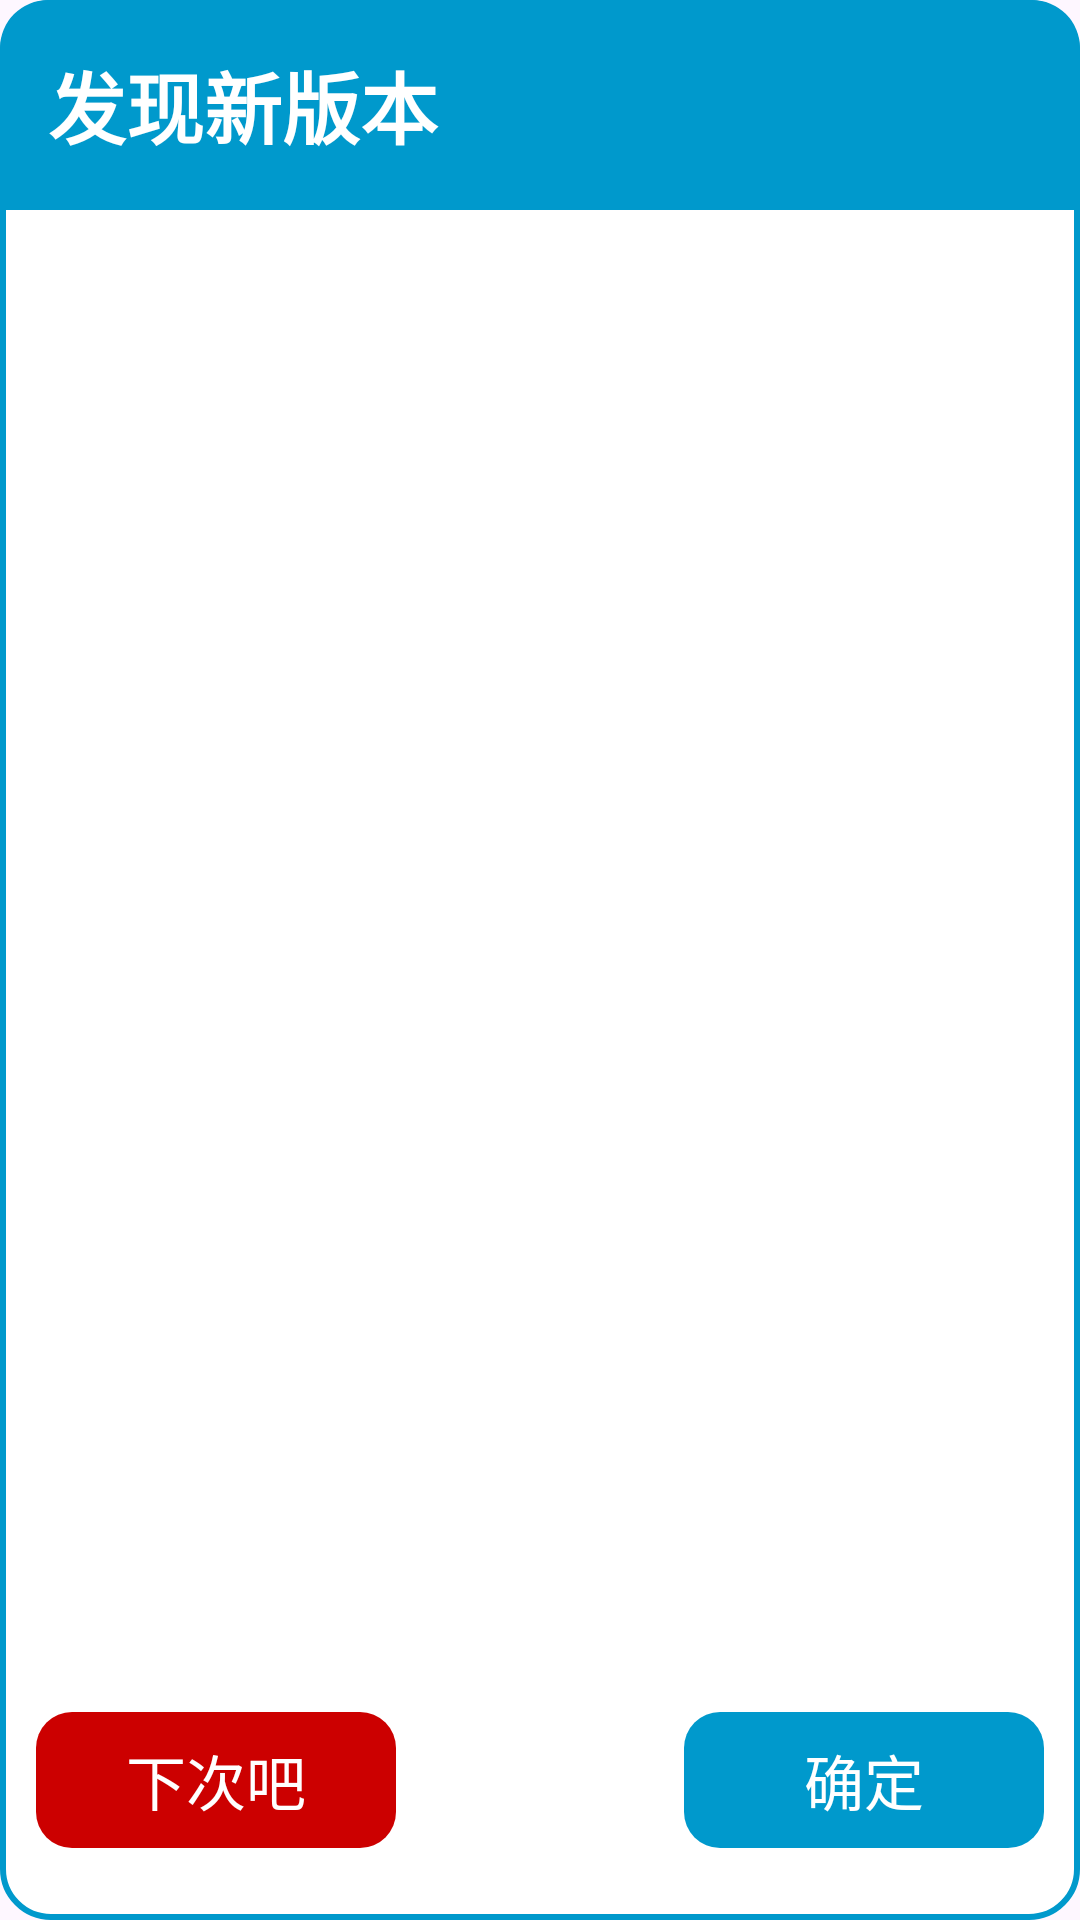

Layout XML and referenced resources for this Android screen:
<!-- AndroidManifest.xml: application theme Theme.Upgrade -->
<!-- res/layout/dialog_new_version.xml -->
<?xml version="1.0" encoding="utf-8"?>
<RelativeLayout xmlns:android="http://schemas.android.com/apk/res/android"
    android:layout_width="@dimen/new_version_dialog_width"
    android:layout_height="@dimen/new_version_dialog_height"
    android:background="@drawable/default_dialog_background">

    <TextView
        android:id="@+id/tvTitle"
        android:layout_width="match_parent"
        android:layout_height="wrap_content"
        android:layout_alignParentTop="true"
        android:background="@drawable/default_dialog_title_background"
        android:padding="@dimen/padding_large"
        android:textColor="@color/font_color_white"
        android:textSize="@dimen/dialog_title_font_size"
        android:textStyle="bold"
        android:text="@string/title_new_version_found"/>

    <LinearLayout
        android:id="@+id/id_buttons_layout"
        android:layout_width="wrap_content"
        android:layout_height="wrap_content"
        android:orientation="horizontal"
        android:layout_centerHorizontal="true"
        android:layout_alignParentBottom="true"
        android:layout_marginBottom="@dimen/dialog_buttons_margin_bottom">

        <TextView
            android:id="@+id/id_cancel_btn"
            android:layout_width="@dimen/dialog_button_width"
            android:layout_height="wrap_content"
            android:gravity="center"
            android:paddingStart="@dimen/dialog_buttons_padding_horizontal"
            android:paddingEnd="@dimen/dialog_buttons_padding_horizontal"
            android:paddingTop="@dimen/dialog_buttons_padding_vertical"
            android:paddingBottom="@dimen/dialog_buttons_padding_vertical"
            android:background="@drawable/btn_cancel_selector"
            android:text="@string/btn_next_time"
            android:textAlignment="center"
            android:textColor="@android:color/white"
            android:textSize="@dimen/dialog_btn_font_size" />

        <TextView
            android:id="@+id/id_ok_btn"
            android:layout_width="@dimen/dialog_button_width"
            android:layout_height="wrap_content"
            android:gravity="center"
            android:paddingStart="@dimen/dialog_buttons_padding_horizontal"
            android:paddingEnd="@dimen/dialog_buttons_padding_horizontal"
            android:paddingTop="@dimen/dialog_buttons_padding_vertical"
            android:paddingBottom="@dimen/dialog_buttons_padding_vertical"
            android:layout_marginStart="@dimen/dialog_buttons_margin_inner"
            android:background="@drawable/btn_ok_selector"
            android:text="@string/btn_ok"
            android:textAlignment="center"
            android:textColor="@android:color/white"
            android:textSize="@dimen/dialog_btn_font_size" />
    </LinearLayout>

    <TextView
        android:id="@+id/id_msg_content_tv"
        android:layout_width="match_parent"
        android:layout_height="wrap_content"
        android:gravity="center_vertical"
        android:paddingStart="@dimen/dialog_content_padding_horizontal"
        android:paddingEnd="@dimen/dialog_content_padding_horizontal"
        android:layout_below="@+id/tvTitle"
        android:layout_above="@+id/id_buttons_layout"
        android:layout_centerVertical="true"
        android:textColor="@color/dialog_content"
        android:textSize="@dimen/dialog_content_font_size"/>
</RelativeLayout>
<!-- resources referenced by this layout -->
<resources>
  <color name="dialog_content">#ff1593d2</color>
  <color name="font_color_white">#FFFFFF</color>
  <dimen name="dialog_btn_font_size">20sp</dimen>
  <dimen name="dialog_button_width">120dp</dimen>
  <dimen name="dialog_buttons_margin_bottom">24dp</dimen>
  <dimen name="dialog_buttons_margin_inner">96dp</dimen>
  <dimen name="dialog_buttons_padding_horizontal">24dp</dimen>
  <dimen name="dialog_buttons_padding_vertical">8dp</dimen>
  <dimen name="dialog_content_font_size">@dimen/font_size_content</dimen>
  <dimen name="dialog_content_padding_horizontal">36dp</dimen>
  <dimen name="dialog_title_font_size">26sp</dimen>
  <dimen name="new_version_dialog_height">400dp</dimen>
  <dimen name="new_version_dialog_width">720dp</dimen>
  <dimen name="padding_large">16dp</dimen>
  <!-- drawable btn_cancel_selector (drawable) -->
  <?xml version="1.0" encoding="utf-8"?>
  <selector xmlns:android="http://schemas.android.com/apk/res/android">
      <item android:state_pressed="true" android:drawable="@drawable/btn_cancel_pressed" />
      <item android:drawable="@drawable/btn_cancel" />
  </selector>
  <!-- drawable btn_ok_selector (drawable) -->
  <?xml version="1.0" encoding="utf-8"?>
  <selector xmlns:android="http://schemas.android.com/apk/res/android">
      <item android:state_pressed="true" android:drawable="@drawable/btn_ok_pressed" />
      <item android:drawable="@drawable/btn_ok" />
  </selector>
  <string name="btn_next_time">下次吧</string>
  <string name="btn_ok">确定</string>
  <string name="title_new_version_found">发现新版本</string>
  <style name="Theme.Upgrade" parent="Base.Theme.Upgrade" />
  <dimen name="font_size_content">24sp</dimen>
  <!-- drawable btn_cancel_pressed (drawable) -->
  <?xml version="1.0" encoding="utf-8"?>
  <shape xmlns:android="http://schemas.android.com/apk/res/android">
      <corners
          android:topLeftRadius="12dp"
          android:topRightRadius="12dp"
          android:bottomLeftRadius="12dp"
          android:bottomRightRadius="12dp"/>
  
      <padding
          android:paddingTop="16dp"
          android:paddingBottom="16dp"
          android:paddingLeft="16dp"
          android:paddingRight="16dp" />
  
      <solid android:color="@android:color/holo_red_light" />
  </shape>
  <!-- drawable btn_cancel (drawable) -->
  <?xml version="1.0" encoding="utf-8"?>
  <shape xmlns:android="http://schemas.android.com/apk/res/android">
      <corners
          android:topLeftRadius="12dp"
          android:topRightRadius="12dp"
          android:bottomLeftRadius="12dp"
          android:bottomRightRadius="12dp"/>
  
      <padding
          android:paddingTop="16dp"
          android:paddingBottom="16dp"
          android:paddingLeft="16dp"
          android:paddingRight="16dp" />
  
      <solid android:color="@android:color/holo_red_dark" />
  </shape>
  <!-- drawable btn_ok_pressed (drawable) -->
  <?xml version="1.0" encoding="utf-8"?>
  <shape xmlns:android="http://schemas.android.com/apk/res/android">
      <corners
          android:topLeftRadius="12dp"
          android:topRightRadius="12dp"
          android:bottomLeftRadius="12dp"
          android:bottomRightRadius="12dp"/>
  
      <padding
          android:paddingTop="16dp"
          android:paddingBottom="16dp"
          android:paddingLeft="16dp"
          android:paddingRight="16dp" />
  
      <solid android:color="@android:color/holo_blue_light" />
  </shape>
  <!-- drawable btn_ok (drawable) -->
  <?xml version="1.0" encoding="utf-8"?>
  <shape xmlns:android="http://schemas.android.com/apk/res/android">
      <corners
          android:topLeftRadius="12dp"
          android:topRightRadius="12dp"
          android:bottomLeftRadius="12dp"
          android:bottomRightRadius="12dp"/>
  
      <padding
          android:paddingTop="16dp"
          android:paddingBottom="16dp"
          android:paddingLeft="16dp"
          android:paddingRight="16dp" />
  
      <solid android:color="@android:color/holo_blue_dark" />
  </shape>
  <dimen name="radius_large">16dp</dimen>
  <style name="Base.Theme.Upgrade" parent="Theme.Material3.DayNight.NoActionBar">
          
          
      </style>
</resources>
